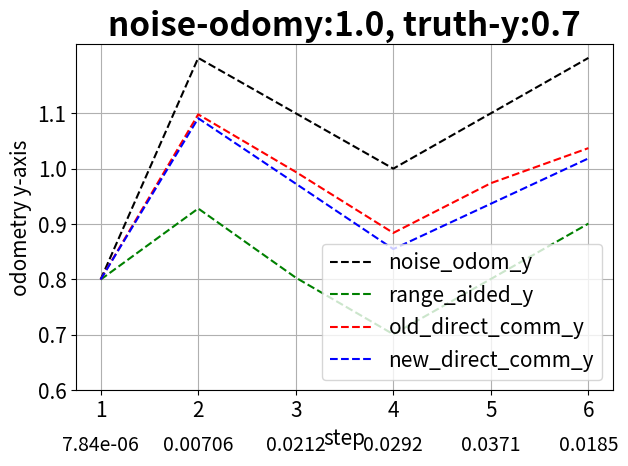
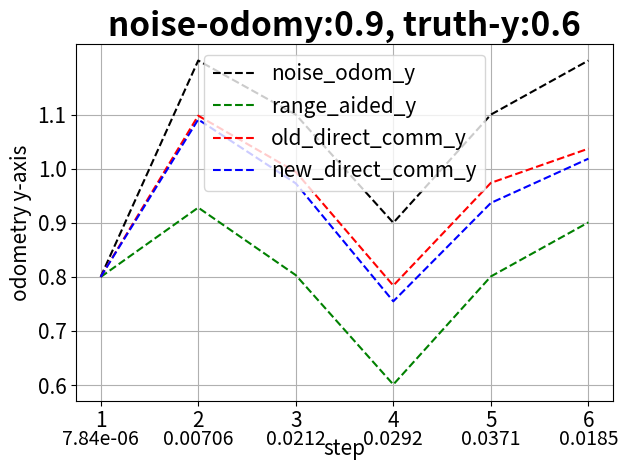

These charts were generated, in order, by the following Python code:
# !/usr/bin/env python3

# python3 /home/lin/develop/ros/soslab_ws/src/slam/RCS-SLAM/ajh_swarm_slam/test/scripts/simple_plot.py

import matplotlib.pyplot as plt
import numpy as np

############################################################
# one inside odom: noise-odomy:1.0, truth-y:0.7
############################################################

steps = [1, 2, 3, 4, 5, 6]
noise_odom_y = [0.8, 1.2, 1.1, 1.0, 1.1, 1.2]
range_aided_y = [0.799704093481, 0.928041154628, 0.803180352434, 0.700924017619, 0.8007376801, 0.900737313969]
old_direct_comm_y = [0.79988688573, 1.09807274263, 0.994089582922, 0.883934583153, 0.973776332008, 1.03706965147]
new_direct_comm_y = [0.799879048962, 1.09101052743, 0.972893016489, 0.854771734771, 0.936647938979, 1.01852288624]
deltas = list(np.array(old_direct_comm_y) - np.array(new_direct_comm_y))

fig = plt.figure(1,constrained_layout=True)
ax = fig.add_subplot(111)
plot_1 = ax.plot(steps, noise_odom_y, color="black", label="noise_odom_y", linestyle='dashed')
plot_2 = ax.plot(steps, range_aided_y, color="green", label="range_aided_y", linestyle='dashed')
plot_3 = ax.plot(steps, old_direct_comm_y, color="red", label="old_direct_comm_y", linestyle='dashed')
plot_4 = ax.plot(steps, new_direct_comm_y, color="blue", label="new_direct_comm_y", linestyle='dashed')
for i, delta in enumerate(deltas):
    plt.text(1+i * 1, 0.5, "{:.3g}".format(delta), fontsize=14, ha='center', va='center')
    
# ax.locator_params(nbins=6)
ax.set_xlabel('step', fontsize=15)
ax.set_ylabel('odometry y-axis', fontsize=15)
ax.legend(fontsize=15)
ax.tick_params(axis='both', which='major', labelsize=15)
plt.yticks(np.arange(0.6, 1.2, 0.1))
plt.title("noise-odomy:1.0, truth-y:0.7", fontweight='bold', fontsize=24)
plt.grid()
plt.tight_layout()
# plt.savefig('filename_1.png', dpi=300)

############################################################
# one inside odom: noise-odomy:0.9, truth-y:0.6
############################################################

steps = [1, 2, 3, 4, 5, 6]
noise_odom_y = [0.8, 1.2, 1.1, 0.9, 1.1, 1.2]
range_aided_y = [0.799704093481, 0.928041154627, 0.803180352423, 0.600924017603, 0.800737680089, 0.900737313968]
old_direct_comm_y = [0.79988688573, 1.09807274263, 0.994089582928, 0.783934583243, 0.973776332, 1.03706965146]
new_direct_comm_y = [0.799879048962,1.09101052743, 0.972893016494, 0.754771734869, 0.936647938967, 1.01852288623]
deltas = list(np.array(old_direct_comm_y) - np.array(new_direct_comm_y))

fig = plt.figure(2,constrained_layout=True)
ax = fig.add_subplot(111)
plot_1 = ax.plot(steps, noise_odom_y, color="black", label="noise_odom_y", linestyle='dashed')
plot_2 = ax.plot(steps, range_aided_y, color="green", label="range_aided_y", linestyle='dashed')
plot_3 = ax.plot(steps, old_direct_comm_y, color="red", label="old_direct_comm_y", linestyle='dashed')
plot_4 = ax.plot(steps, new_direct_comm_y, color="blue", label="new_direct_comm_y", linestyle='dashed')
for i, delta in enumerate(deltas):
    plt.text(1+i * 1, 0.5, "{:.3g}".format(delta), fontsize=14, ha='center', va='center')

# ax.locator_params(nbins=6)
ax.set_xlabel('step', fontsize=15)
ax.set_ylabel('odometry y-axis', fontsize=15)
ax.legend(fontsize=15)
ax.tick_params(axis='both', which='major', labelsize=15)
plt.yticks(np.arange(0.6, 1.2, 0.1))
plt.title("noise-odomy:0.9, truth-y:0.6", fontweight='bold', fontsize=24)
plt.grid()
plt.tight_layout()
# plt.savefig('filename_1.png', dpi=300)

plt.show()
